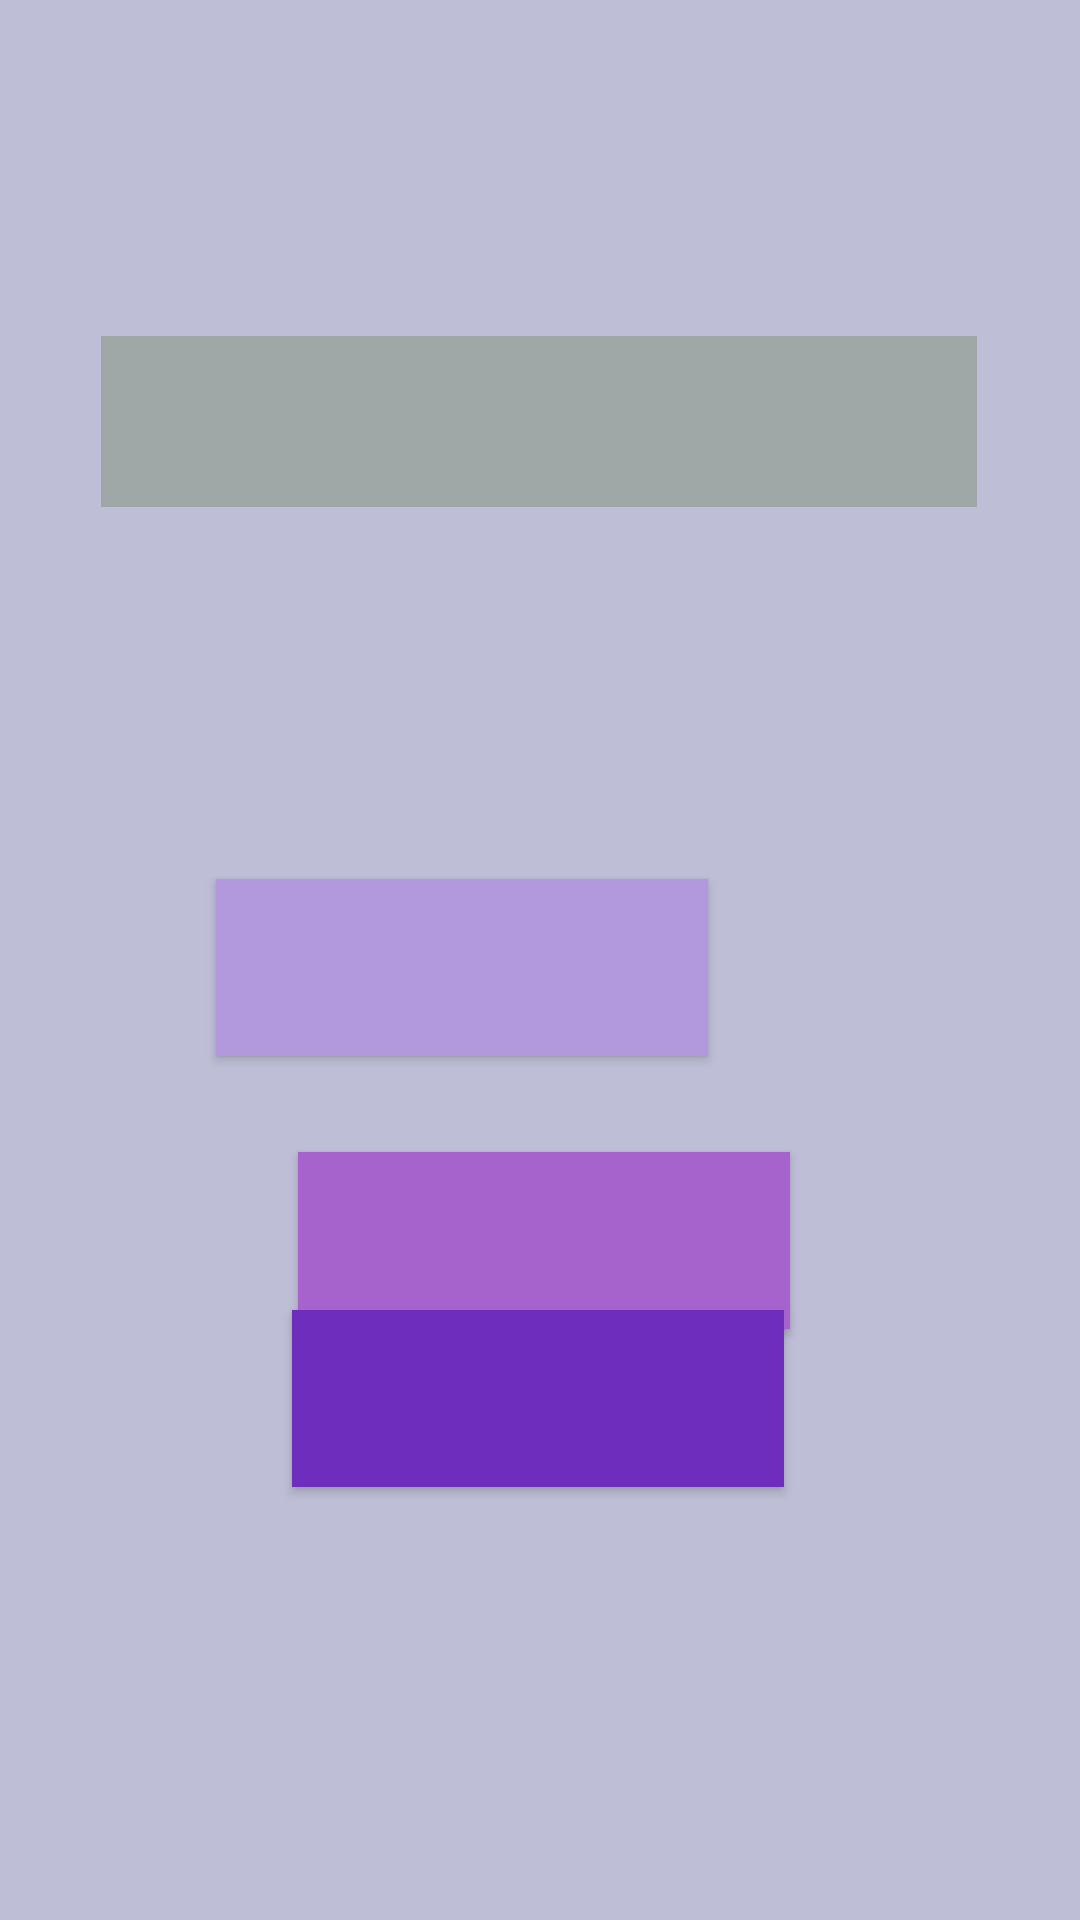

Write the Android layout XML for this screen, with the resource values it uses.
<!-- AndroidManifest.xml: application theme AppTheme -->
<!-- res/layout/activity_difficulty.xml -->
<?xml version="1.0" encoding="utf-8"?>
<androidx.constraintlayout.widget.ConstraintLayout xmlns:android="http://schemas.android.com/apk/res/android"
    xmlns:app="http://schemas.android.com/apk/res-auto"
    xmlns:tools="http://schemas.android.com/tools"
    android:layout_width="match_parent"
    android:layout_height="match_parent"
    android:background="@color/colorBackground"
    tools:context=".DifficultyActivity">

    <TextView
        android:id="@+id/diff_title"
        android:layout_width="292dp"
        android:layout_height="57dp"
        android:layout_marginTop="112dp"
        android:background="@color/boxColor"
        android:textColor="@color/textPrimary"
        android:textSize="35sp"
        app:layout_constraintEnd_toEndOf="parent"
        app:layout_constraintHorizontal_bias="0.497"
        app:layout_constraintStart_toStartOf="parent"
        app:layout_constraintTop_toTopOf="parent"
        tools:text="@string/diff_title" />

    <Button
        android:id="@+id/easy_button"
        android:layout_width="164dp"
        android:layout_height="59dp"
        android:layout_marginTop="124dp"
        android:layout_marginEnd="124dp"
        android:textColor="#ffff"
        android:background="@color/easyMode"
        app:layout_constraintEnd_toEndOf="parent"
        app:layout_constraintHorizontal_bias="1.0"
        app:layout_constraintStart_toStartOf="parent"
        app:layout_constraintTop_toBottomOf="@+id/diff_title"
        tools:text="@string/easy_button" />

    <Button
        android:id="@+id/medium_button"
        android:layout_width="164dp"
        android:layout_height="59dp"
        android:layout_marginStart="116dp"
        android:layout_marginTop="32dp"
        android:layout_marginEnd="116dp"
        android:textColor="#ffff"
        android:background="@color/medMode"
        tools:text="@string/medium_button"
        app:layout_constraintEnd_toEndOf="parent"
        app:layout_constraintHorizontal_bias="0.466"
        app:layout_constraintStart_toStartOf="parent"
        app:layout_constraintTop_toBottomOf="@+id/easy_button" />

    <Button
        android:id="@+id/hard_button"
        android:layout_width="164dp"
        android:layout_height="59dp"
        android:layout_marginBottom="156dp"
        android:background="@color/hardMode"
        android:textColor="#ffff"
        app:layout_constraintBottom_toBottomOf="parent"
        app:layout_constraintEnd_toEndOf="parent"
        app:layout_constraintHorizontal_bias="0.497"
        app:layout_constraintStart_toStartOf="parent"
        app:layout_constraintTop_toBottomOf="@+id/medium_button"
        app:layout_constraintVertical_bias="0.369"
        tools:text="@string/hard_button" />


</androidx.constraintlayout.widget.ConstraintLayout>
<!-- resources referenced by this layout -->
<resources>
  <color name="boxColor">#EB9EA7A3</color>
  <color name="colorBackground">#CDB0B0CE</color>
  <color name="easyMode">#B298DC</color>
  <color name="hardMode">#6F2DBD</color>
  <color name="medMode">#A663CC</color>
  <color name="textPrimary">#3FD0DA</color>
  <string name="diff_title">Practice Difficulty</string>
  <string name="easy_button">Easy</string>
  <string name="hard_button">Hard</string>
  <string name="medium_button">Medium</string>
  <style name="AppTheme" parent="Theme.AppCompat.Light.DarkActionBar">
          
          <item name="colorPrimary">@color/colorBackground</item>
  
      </style>
</resources>
